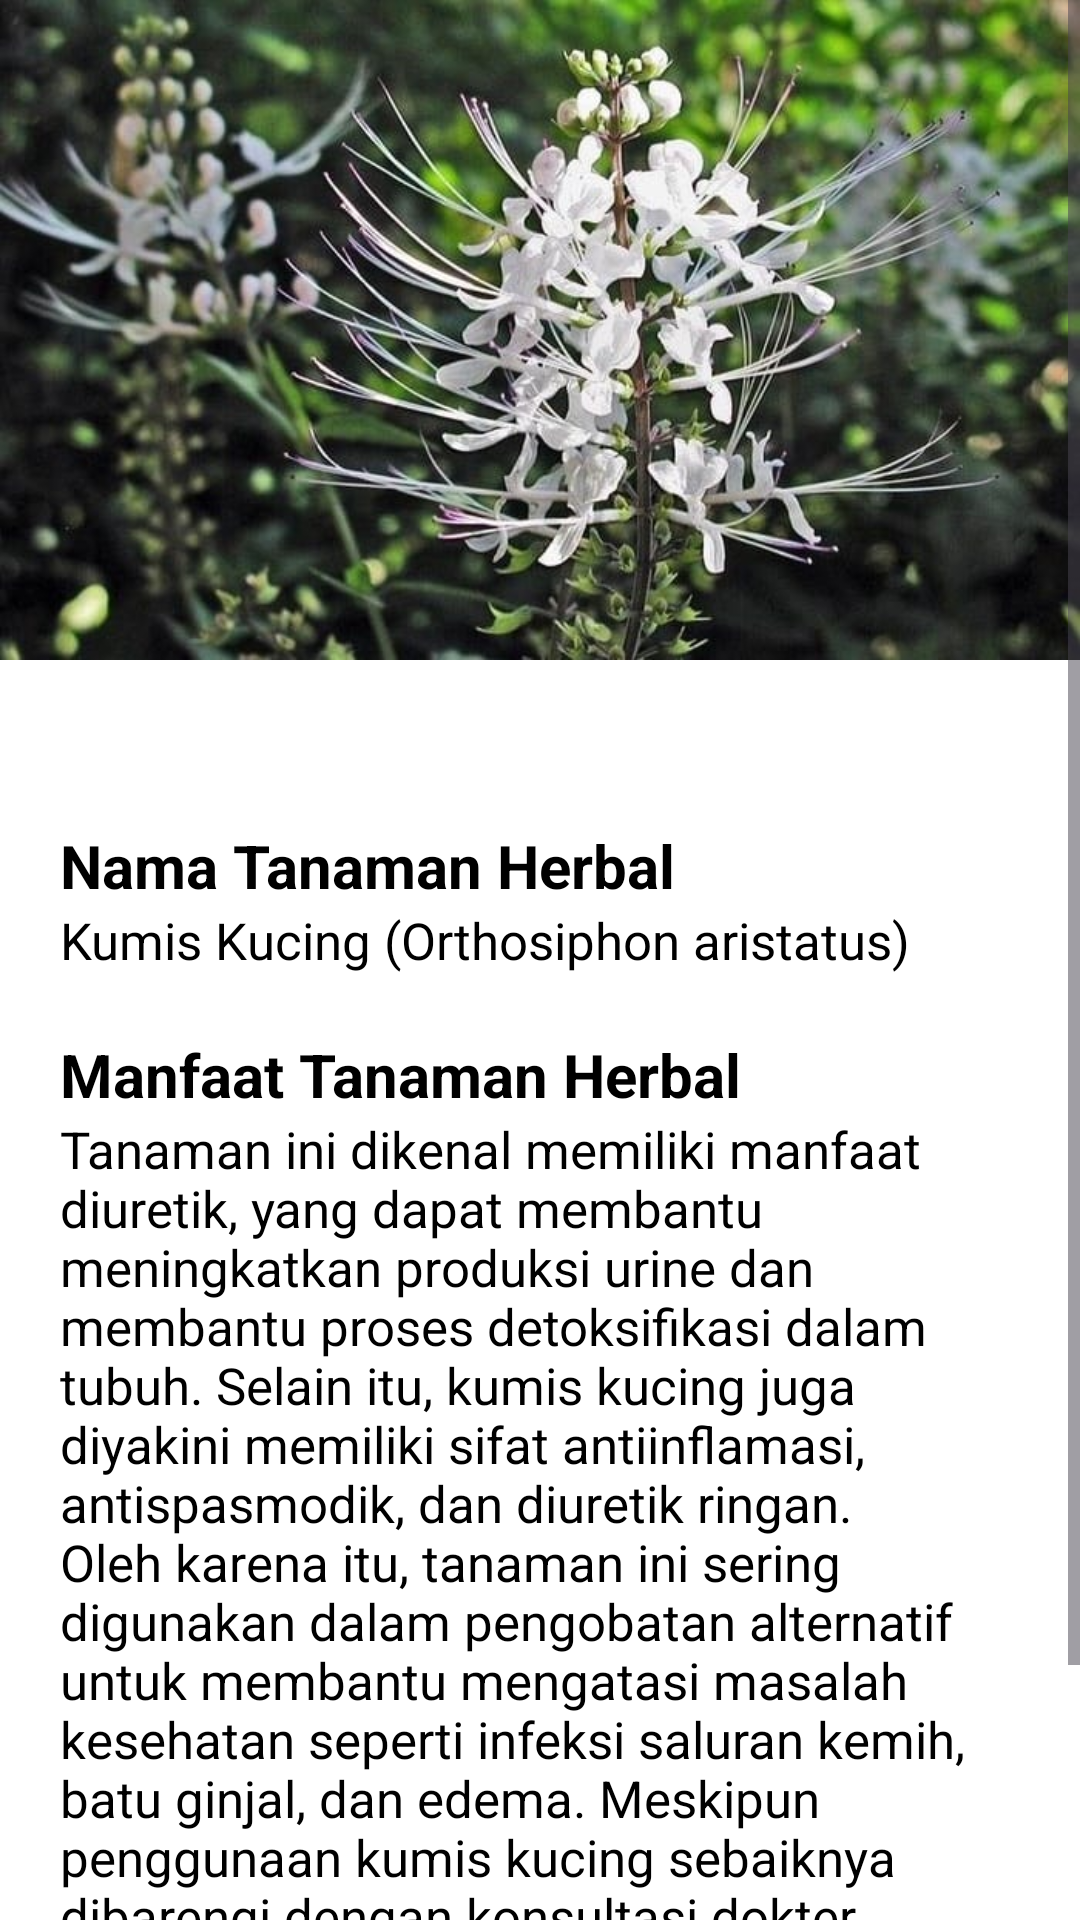

This screen was rendered from an Android layout file. Write that file and the resources it references.
<!-- AndroidManifest.xml: application theme Theme.TanamanHerbal -->
<!-- res/layout/activity_kumis_kucing.xml -->
<?xml version="1.0" encoding="utf-8"?>
<ScrollView xmlns:android="http://schemas.android.com/apk/res/android"
    xmlns:app="http://schemas.android.com/apk/res-auto"
    xmlns:tools="http://schemas.android.com/tools"
    android:layout_width="match_parent"
    android:layout_height="match_parent"
    android:background="@color/white"
    tools:context=".kumis_kucing">

    <RelativeLayout
        android:layout_width="match_parent"
        android:layout_height="match_parent">

        <ImageView
            android:id="@+id/kumis_kucing"
            android:layout_width="match_parent"
            android:layout_height="220dp"
            android:background="@drawable/kumis_kucing"/>

        <TextView
            android:layout_width="match_parent"
            android:layout_height="510dp"
            android:layout_below="@+id/kumis_kucing"
            android:layout_centerHorizontal="true"
            android:layout_marginTop="8dp"
            android:background="@drawable/bg_half_rounded"/>

        <View
            android:id="@+id/v_desc"
            android:layout_width="35dp"
            android:layout_height="5dp"
            android:layout_centerHorizontal="true"
            android:layout_marginTop="250dp"
            android:background="@drawable/bg_shape"
            android:backgroundTint="@color/colorPrimary" />

        <TextView
            android:id="@+id/tv_judul"
            android:layout_width="match_parent"
            android:layout_height="wrap_content"
            android:layout_below="@id/v_desc"
            android:text="Nama Tanaman Herbal"
            android:layout_marginTop="20dp"
            android:layout_marginLeft="20dp"
            android:textSize="20sp"
            android:textStyle="bold"
            android:textColor="@color/black"/>

        <TextView
            android:id="@+id/tv_namaTH"
            android:layout_width="match_parent"
            android:layout_height="wrap_content"
            android:layout_below="@id/tv_judul"
            android:text="Kumis Kucing (Orthosiphon aristatus)"
            android:textSize="17sp"
            android:textColor="@color/black"
            android:layout_marginLeft="20dp"/>

        <TextView
            android:id="@+id/tv_judul_manfaat"
            android:layout_width="match_parent"
            android:layout_height="wrap_content"
            android:layout_below="@id/tv_namaTH"
            android:text="Manfaat Tanaman Herbal"
            android:layout_marginTop="20dp"
            android:layout_marginLeft="20dp"
            android:textSize="20sp"
            android:textStyle="bold"
            android:textColor="@color/black"/>

        <TextView
            android:id="@+id/tv_manfaatTanaman"
            android:layout_width="match_parent"
            android:layout_height="wrap_content"
            android:layout_below="@id/tv_judul_manfaat"
            android:text="Tanaman ini dikenal memiliki manfaat diuretik, yang dapat membantu meningkatkan produksi urine dan membantu proses detoksifikasi dalam tubuh. Selain itu, kumis kucing juga diyakini memiliki sifat antiinflamasi, antispasmodik, dan diuretik ringan. Oleh karena itu, tanaman ini sering digunakan dalam pengobatan alternatif untuk membantu mengatasi masalah kesehatan seperti infeksi saluran kemih, batu ginjal, dan edema. Meskipun penggunaan kumis kucing sebaiknya dibarengi dengan konsultasi dokter, banyak orang memanfaatkannya sebagai tambahan alami untuk mendukung kesehatan sistem kemih."
            android:textSize="17sp"
            android:textColor="@color/black"
            android:layout_marginLeft="20dp"
            android:layout_marginRight="20dp"/>


    </RelativeLayout>

</ScrollView>
<!-- resources referenced by this layout -->
<resources>
  <color name="black">#FF000000</color>
  <color name="colorPrimary">#7EAA92</color>
  <color name="white">#FFFFFFFF</color>
  <!-- drawable kumis_kucing: jpg bitmap (drawable, 58678 bytes) -->
  <style name="Theme.TanamanHerbal" parent="Base.Theme.TanamanHerbal" />
  <style name="Base.Theme.TanamanHerbal" parent="Theme.Material3.DayNight.NoActionBar">
          
          
      </style>
</resources>
